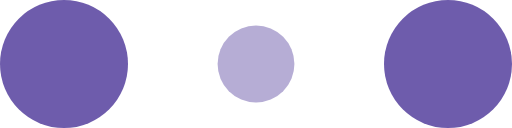
t = 0.00 s
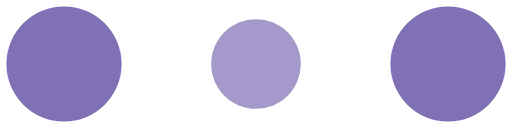
t = 0.10 s
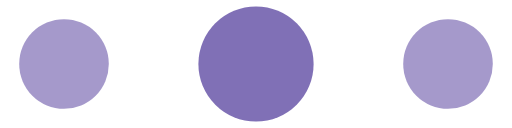
t = 0.30 s
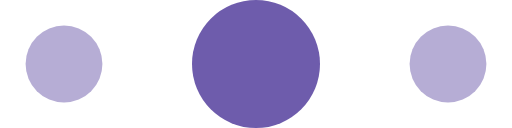
t = 0.40 s
t = 0.50 s: frame unchanged from t = 0.30 s, image omitted
t = 0.70 s: frame unchanged from t = 0.10 s, image omitted

The animated SVG that drew these frames (rendered in a browser with its animation timeline set to each time). Animation: 6 SMIL elements (animate=6); one cycle of 0.80 s, repeats indefinitely.

<!-- By Sam Herbert (@sherb), for everyone. More @ http://goo.gl/7AJzbL -->
<svg width="120" height="30" viewBox="0 0 120 30" xmlns="http://www.w3.org/2000/svg" fill="#6e5cac">
    <circle cx="15" cy="15" r="15">
        <animate attributeName="r" from="15" to="15"
                 begin="0s" dur="0.8s"
                 values="15;9;15" calcMode="linear"
                 repeatCount="indefinite" />
        <animate attributeName="fill-opacity" from="1" to="1"
                 begin="0s" dur="0.8s"
                 values="1;.5;1" calcMode="linear"
                 repeatCount="indefinite" />
    </circle>
    <circle cx="60" cy="15" r="9" fill-opacity="0.3">
        <animate attributeName="r" from="9" to="9"
                 begin="0s" dur="0.8s"
                 values="9;15;9" calcMode="linear"
                 repeatCount="indefinite" />
        <animate attributeName="fill-opacity" from="0.5" to="0.5"
                 begin="0s" dur="0.8s"
                 values=".5;1;.5" calcMode="linear"
                 repeatCount="indefinite" />
    </circle>
    <circle cx="105" cy="15" r="15">
        <animate attributeName="r" from="15" to="15"
                 begin="0s" dur="0.8s"
                 values="15;9;15" calcMode="linear"
                 repeatCount="indefinite" />
        <animate attributeName="fill-opacity" from="1" to="1"
                 begin="0s" dur="0.8s"
                 values="1;.5;1" calcMode="linear"
                 repeatCount="indefinite" />
    </circle>
</svg>
